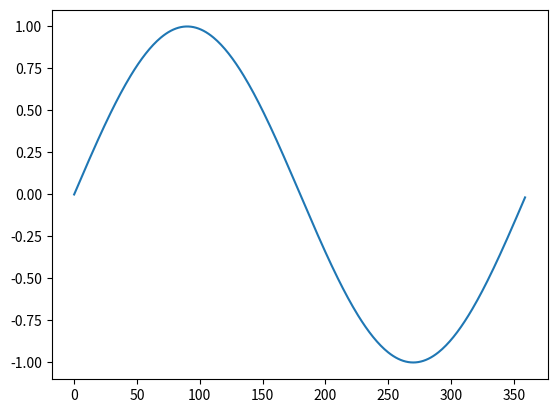
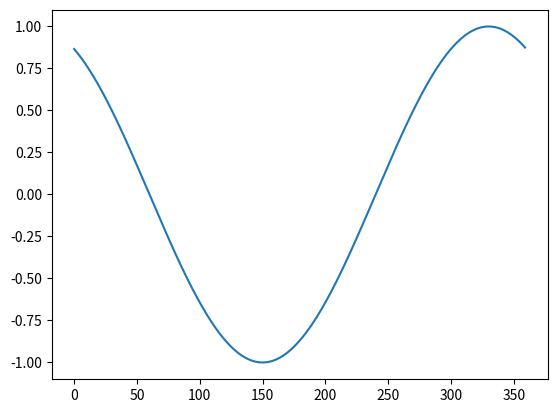
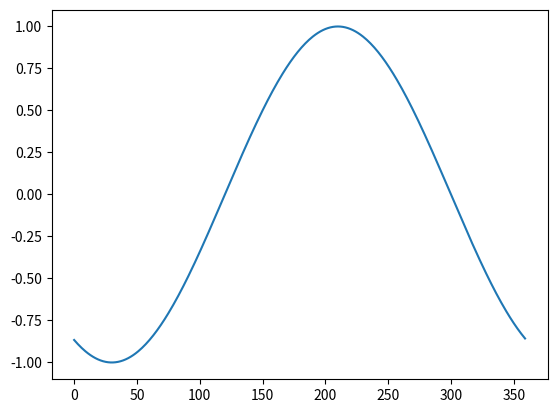

The script that saved these images, in order:
import matplotlib.pyplot as plt
import math as m
def deg2rad(_deg):
	return ((_deg/180)*m.pi)
def rad2deg(_rad):
	return ((_rad/m.pi)*180)
sine1=[]
sine2=[]
sine3=[]
i=0
while(i < 360):
	sine1.append((m.sin(deg2rad(i))))
	sine2.append(m.sin(deg2rad(i+120)))
	sine3.append(m.sin(deg2rad(i+240)))
	i=i+1

print(sine1)
print(sine2)
print(sine3)
plt.plot(sine1)
plt.figure()
plt.plot(sine2)
plt.figure()
plt.plot(sine3)
plt.show()
